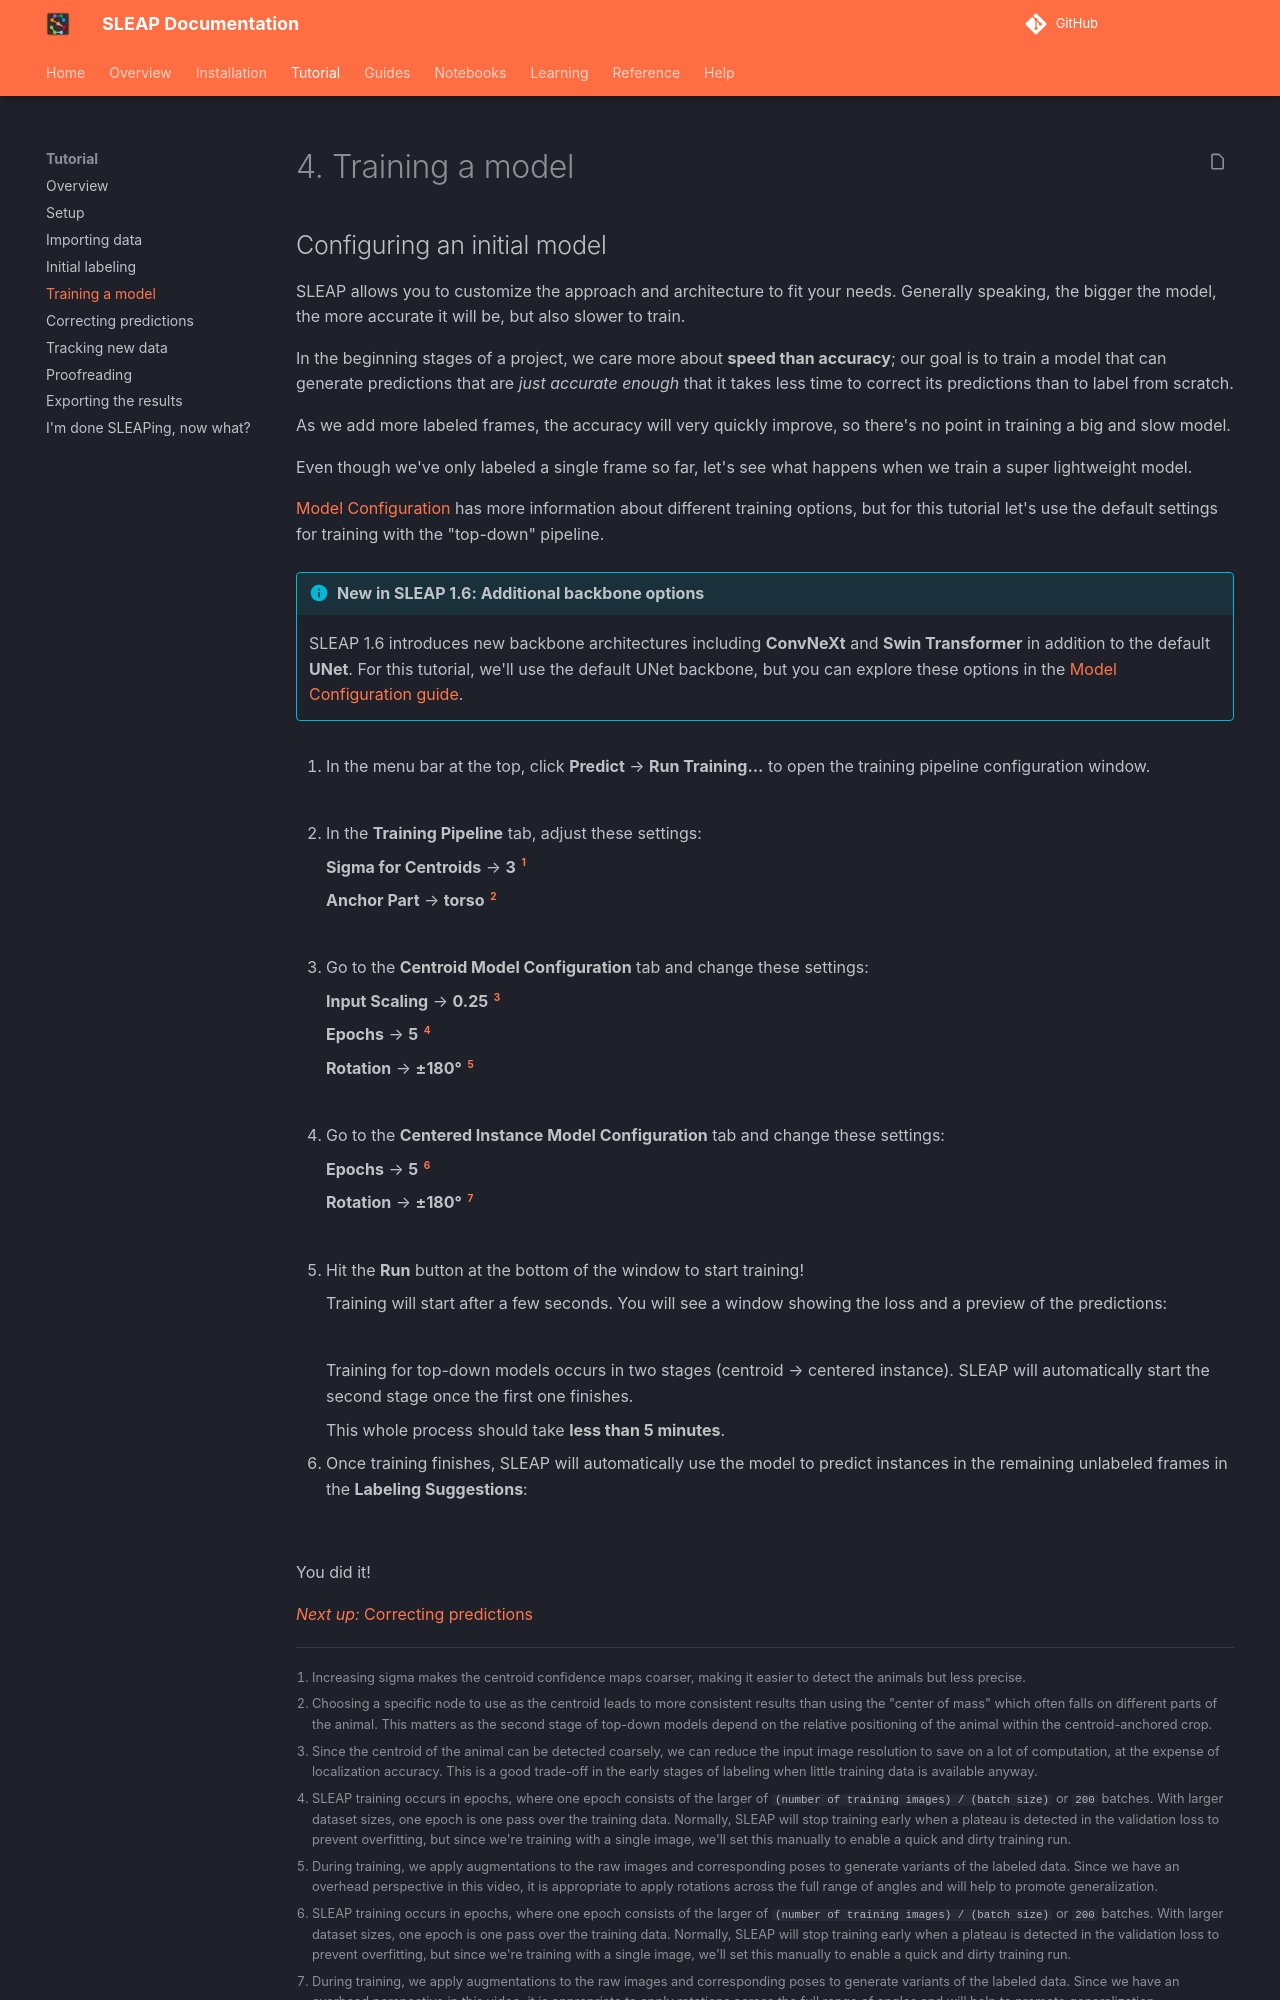

repository: talmolab/sleap · page: dev/tutorial/training-a-model/index.html · generator: mkdocs

---
hide:
  - toc
---

# 4. Training a model

## Configuring an initial model

SLEAP allows you to customize the approach and architecture to fit your needs. Generally speaking, the bigger the model, the more accurate it will be, but also slower to train.

In the beginning stages of a project, we care more about **speed than accuracy**; our goal is to train a model that can generate predictions that are *just accurate enough* that it takes less time to correct its predictions than to label from scratch.

As we add more labeled frames, the accuracy will very quickly improve, so there's no point in training a big and slow model.

Even though we've only labeled a single frame so far, let's see what happens when we train a super lightweight model.

[Model Configuration](https://nn.sleap.ai/latest/reference/models/) has more information about different training options, but for this tutorial let's use the default settings for training with the "top-down" pipeline.

!!! info "New in SLEAP 1.6: Additional backbone options"
    SLEAP 1.6 introduces new backbone architectures including **ConvNeXt** and **Swin Transformer** in addition to the default **UNet**. For this tutorial, we'll use the default UNet backbone, but you can explore these options in the [Model Configuration guide](https://nn.sleap.ai/latest/reference/models/).

1. In the menu bar at the top, click **Predict** → **Run Training...** to open the training pipeline configuration window.

    ![](../assets/images/tutorial/run-predict.png)

2. In the **Training Pipeline** tab, adjust these settings:

    **Sigma for Centroids** → **3** [^1]

    [^1]: Increasing sigma makes the centroid confidence maps coarser, making it easier to detect the animals but less precise.

    **Anchor Part** → **torso** [^2]

    [^2]: Choosing a specific node to use as the centroid leads to more consistent results than using the "center of mass" which often falls on different parts of the animal. This matters as the second stage of top-down models depend on the relative positioning of the animal within the centroid-anchored crop.

    ![](../assets/images/tutorial/training-pipeline.png)

3. Go to the **Centroid Model Configuration** tab and change these settings:

    **Input Scaling** → **0.25** [^3]
    

    [^3]: Since the centroid of the animal can be detected coarsely, we can reduce the input image resolution to save on a lot of computation, at the expense of localization accuracy. This is a good trade-off in the early stages of labeling when little training data is available anyway.

    **Epochs** → **5** [^4]

    [^4]: SLEAP training occurs in epochs, where one epoch consists of the larger of `(number of training images) / (batch size)` or `200` batches. With larger dataset sizes, one epoch is one pass over the training data. Normally, SLEAP will stop training early when a plateau is detected in the validation loss to prevent overfitting, but since we're training with a single image, we'll set this manually to enable a quick and dirty training run.

    **Rotation** → **±180°** [^5]

    [^5]: During training, we apply augmentations to the raw images and corresponding poses to generate variants of the labeled data. Since we have an overhead perspective in this video, it is appropriate to apply rotations across the full range of angles and will help to promote generalization.

    ![](../assets/images/tutorial/cmc.png)

4. Go to the **Centered Instance Model Configuration** tab and change these settings:

    **Epochs** → **5** [^6]

    [^6]: SLEAP training occurs in epochs, where one epoch consists of the larger of `(number of training images) / (batch size)` or `200` batches. With larger dataset sizes, one epoch is one pass over the training data. Normally, SLEAP will stop training early when a plateau is detected in the validation loss to prevent overfitting, but since we're training with a single image, we'll set this manually to enable a quick and dirty training run.

    **Rotation** → **±180°** [^7]

    [^7]: During training, we apply augmentations to the raw images and corresponding poses to generate variants of the labeled data. Since we have an overhead perspective in this video, it is appropriate to apply rotations across the full range of angles and will help to promote generalization.

    ![](../assets/images/tutorial/cimc.gif)

5. Hit the **Run** button at the bottom of the window to start training!

    Training will start after a few seconds. You will see a window showing the loss and a preview of the predictions:

    ![](../assets/images/tutorial/train-run.png)

    Training for top-down models occurs in two stages (centroid → centered instance). SLEAP will automatically start the second stage once the first one finishes.

    This whole process should take **less than 5 minutes**.
